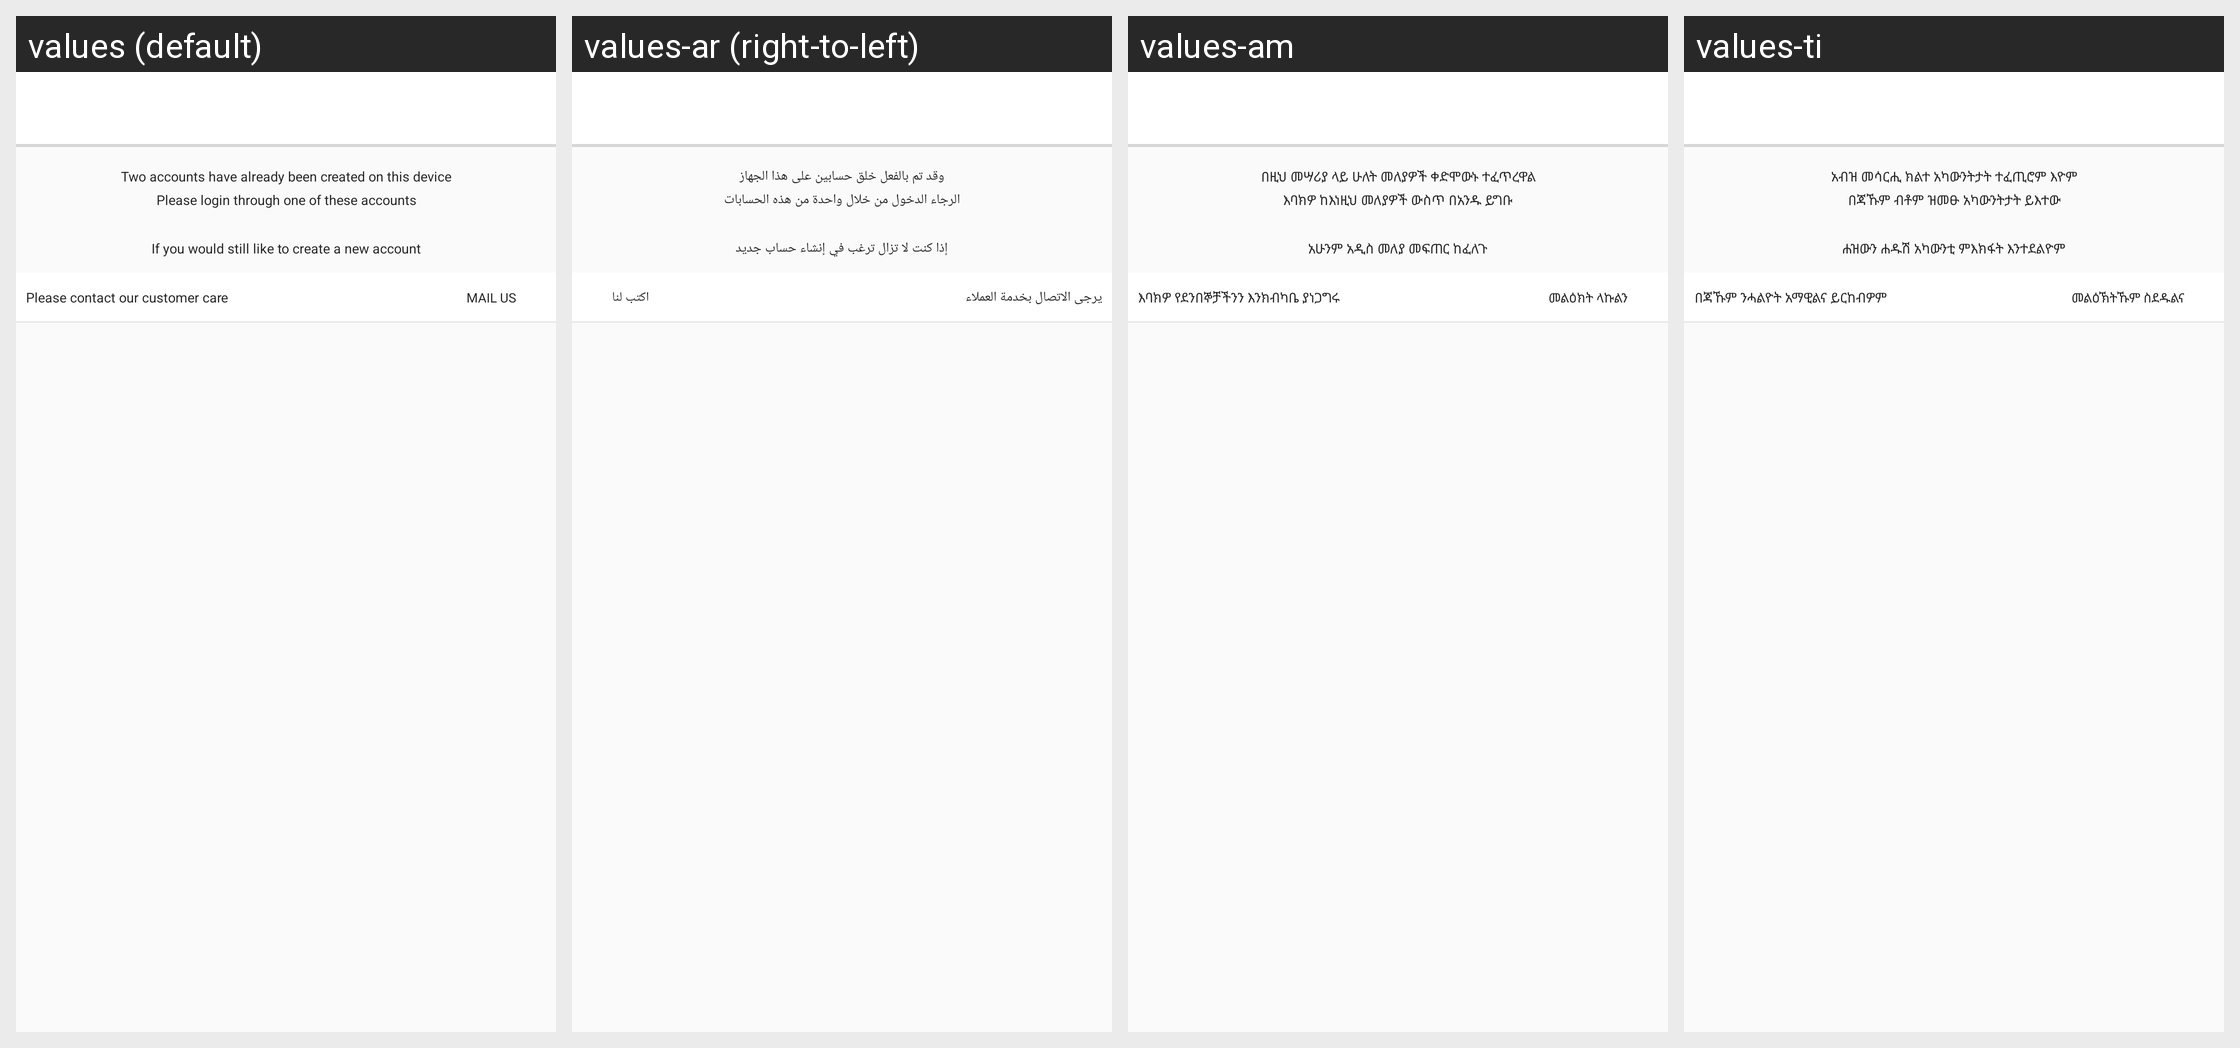

For this localized Android screen grid, give each drawn string resource with its value in every locale shown.
Android screen res/layout/activity_multiple_accounts.xml rendered under 4 locales, left to right: values (default), values-ar (right-to-left), values-am, values-ti. Device: Nexus 5 (rendered at 1080×1920; each locale shown at half size, 540×960, under a caption strip naming it); theme AppTheme.
Other locales in the repository, not shown: values-as, values-es, values-fr, values-gu, values-hi, values-kn, values-ml, values-om, values-or, values-so, values-ta, values-te.
Strings drawn on this screen, with the default value and each locale's value (text and hints the layout hard-codes, and strings that could not be matched under every locale, appear in the picture but are not listed):

two_account_on_device
  values: Two accounts have already been created on this device
  values-ar: وقد تم بالفعل خلق حسابين على هذا الجهاز
  values-am: በዚህ መሣሪያ ላይ ሁለት መለያዎች ቀድሞውኑ ተፈጥረዋል
  values-ti: አብዝ መሳርሒ ክልተ አካውንትታት ተፈጢሮም እዮም

please_login_from_these_accounts
  values: Please login through one of these accounts
  values-ar: الرجاء الدخول من خلال واحدة من هذه الحسابات
  values-am: እባክዎ ከእነዚህ መለያዎች ውስጥ በአንዱ ይግቡ
  values-ti: በጃኹም ብቶም ዝመፁ አካውንትታት ይእተው

create_new_account_msg
  values: If you would still like to create a new account
  values-ar: إذا كنت لا تزال ترغب في إنشاء حساب جديد
  values-am: አሁንም አዲስ መለያ መፍጠር ከፈለጉ
  values-ti: ሐዝውን ሐዱሽ አካውንቲ ምእክፋት እንተደልዮም

please_contact_customer_care
  values: Please contact our customer care
  values-ar: يرجى الاتصال بخدمة العملاء
  values-am: እባክዎ የደንበኞቻችንን እንክብካቤ ያነጋግሩ
  values-ti: በጃኹም ንሓልዮት አማዊልና ይርከብዎም

mail_us
  values: MAIL US
  values-ar: اكتب لنا
  values-am: መልዕክት ላኩልን
  values-ti: መልዕኽትኹም ስደዱልና
